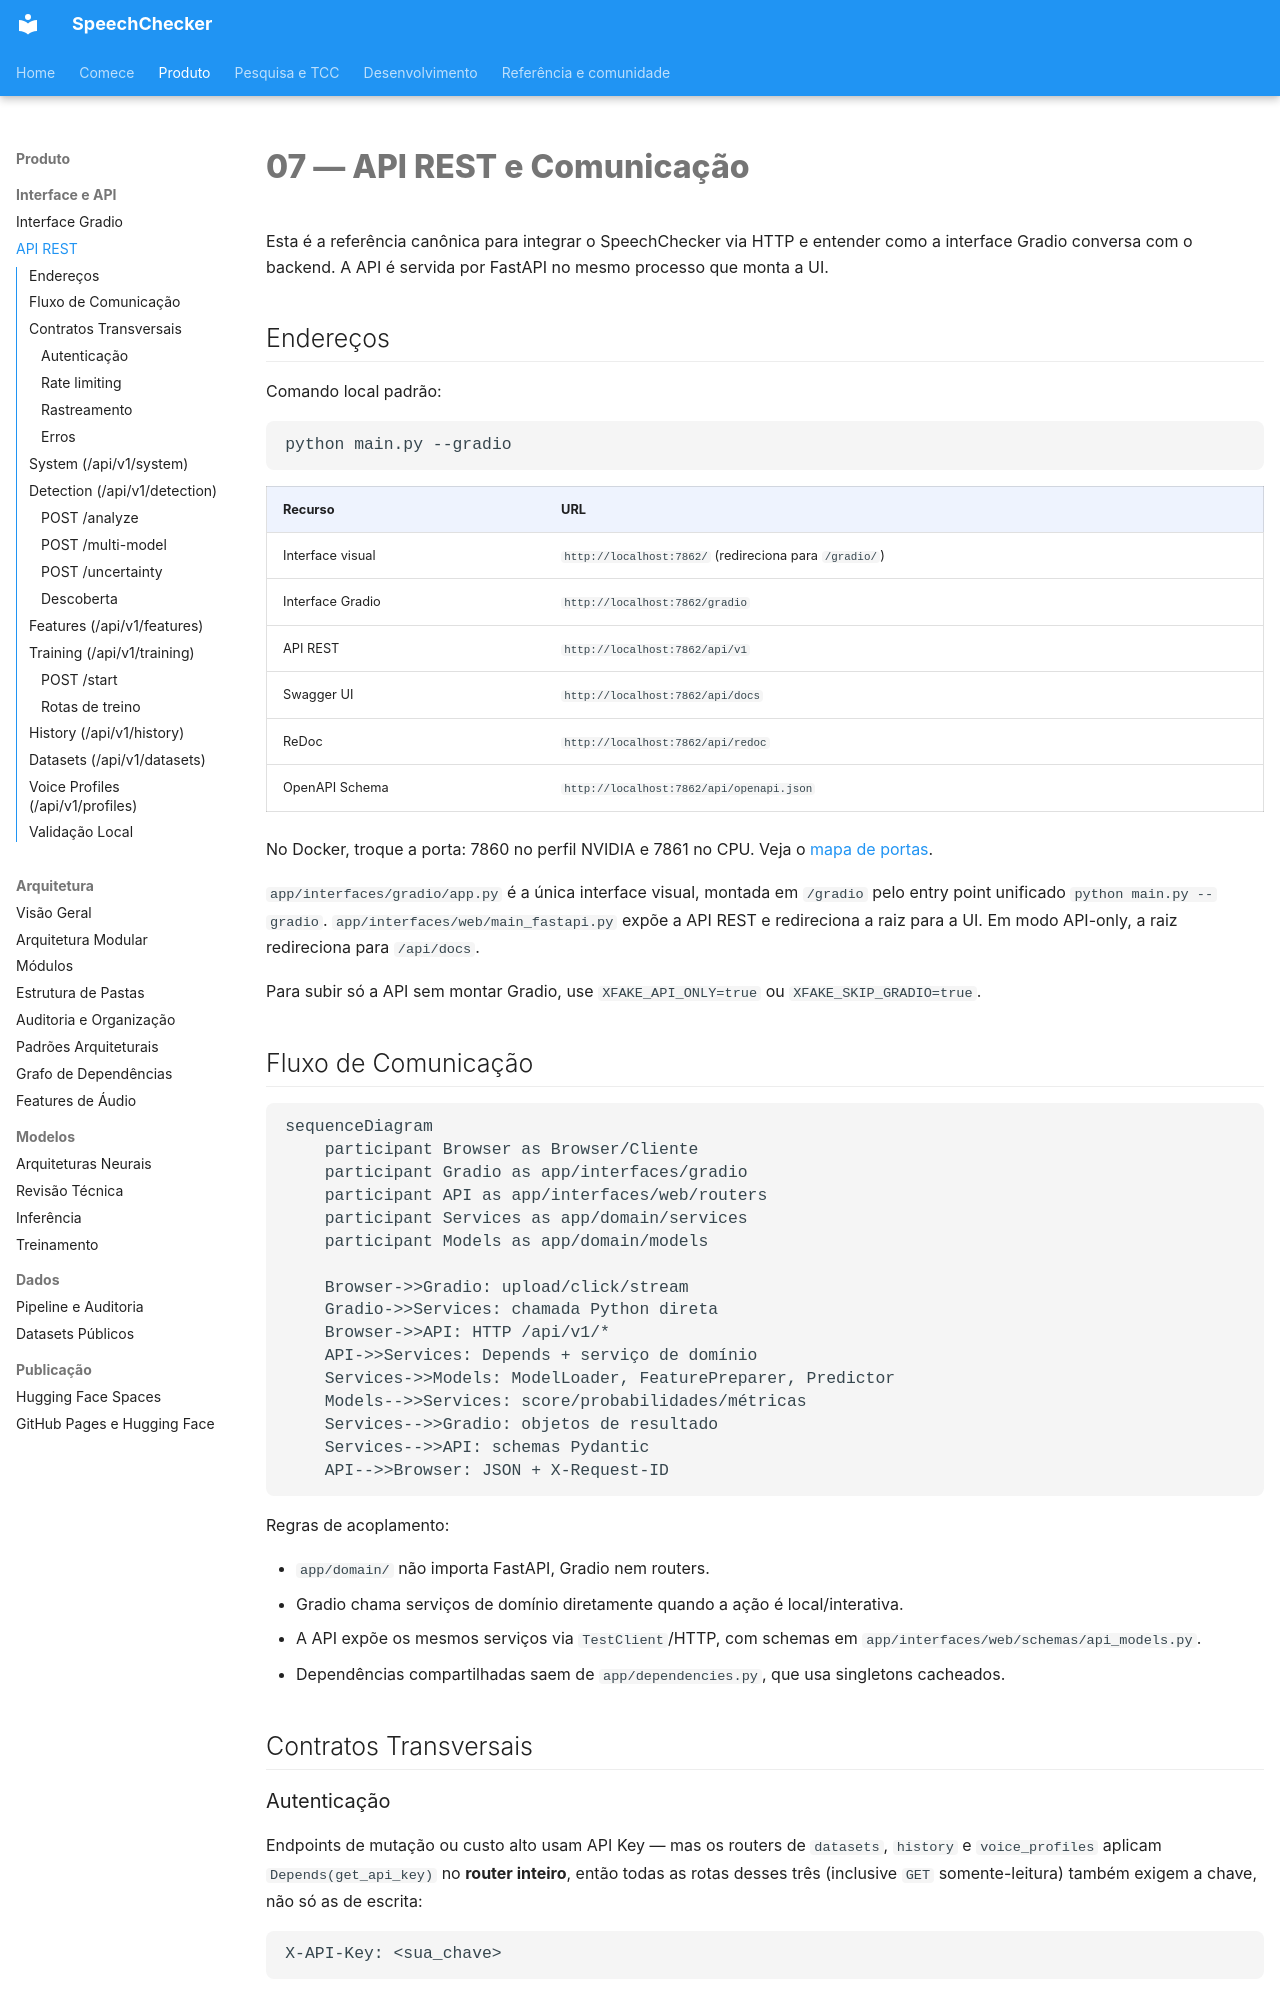

repository: thierrybraga/XFakeSong · page: interfaces/rest-api/index.html · generator: mkdocs

# 07 — API REST e Comunicação

Esta é a referência canônica para integrar o SpeechChecker via HTTP e entender como
a interface Gradio conversa com o backend. A API é servida por FastAPI no mesmo
processo que monta a UI.

## Endereços

Comando local padrão:

```bash
python main.py --gradio
```

| Recurso | URL |
|---|---|
| Interface visual | `http://localhost:7862/` (redireciona para `/gradio/`) |
| Interface Gradio | `http://localhost:7862/gradio` |
| API REST | `http://localhost:7862/api/v1` |
| Swagger UI | `http://localhost:7862/api/docs` |
| ReDoc | `http://localhost:7862/api/redoc` |
| OpenAPI Schema | `http://localhost:7862/api/openapi.json` |

No Docker, troque a porta: 7860 no perfil NVIDIA e 7861 no CPU. Veja o
[mapa de portas](../development/docker-environments.md#portas).

`app/interfaces/gradio/app.py` é a única interface visual, montada em
`/gradio` pelo entry point unificado `python main.py --gradio`.
`app/interfaces/web/main_fastapi.py` expõe a API REST e redireciona a raiz para
a UI. Em modo API-only, a raiz redireciona para `/api/docs`.

Para subir só a API sem montar Gradio, use `XFAKE_API_ONLY=true` ou
`XFAKE_SKIP_GRADIO=true`.

## Fluxo de Comunicação

```mermaid
sequenceDiagram
    participant Browser as Browser/Cliente
    participant Gradio as app/interfaces/gradio
    participant API as app/interfaces/web/routers
    participant Services as app/domain/services
    participant Models as app/domain/models

    Browser->>Gradio: upload/click/stream
    Gradio->>Services: chamada Python direta
    Browser->>API: HTTP /api/v1/*
    API->>Services: Depends + serviço de domínio
    Services->>Models: ModelLoader, FeaturePreparer, Predictor
    Models-->>Services: score/probabilidades/métricas
    Services-->>Gradio: objetos de resultado
    Services-->>API: schemas Pydantic
    API-->>Browser: JSON + X-Request-ID
```

Regras de acoplamento:

- `app/domain/` não importa FastAPI, Gradio nem routers.
- Gradio chama serviços de domínio diretamente quando a ação é local/interativa.
- A API expõe os mesmos serviços via `TestClient`/HTTP, com schemas em
  `app/interfaces/web/schemas/api_models.py`.
- Dependências compartilhadas saem de `app/dependencies.py`, que usa singletons
  cacheados.

## Contratos Transversais
